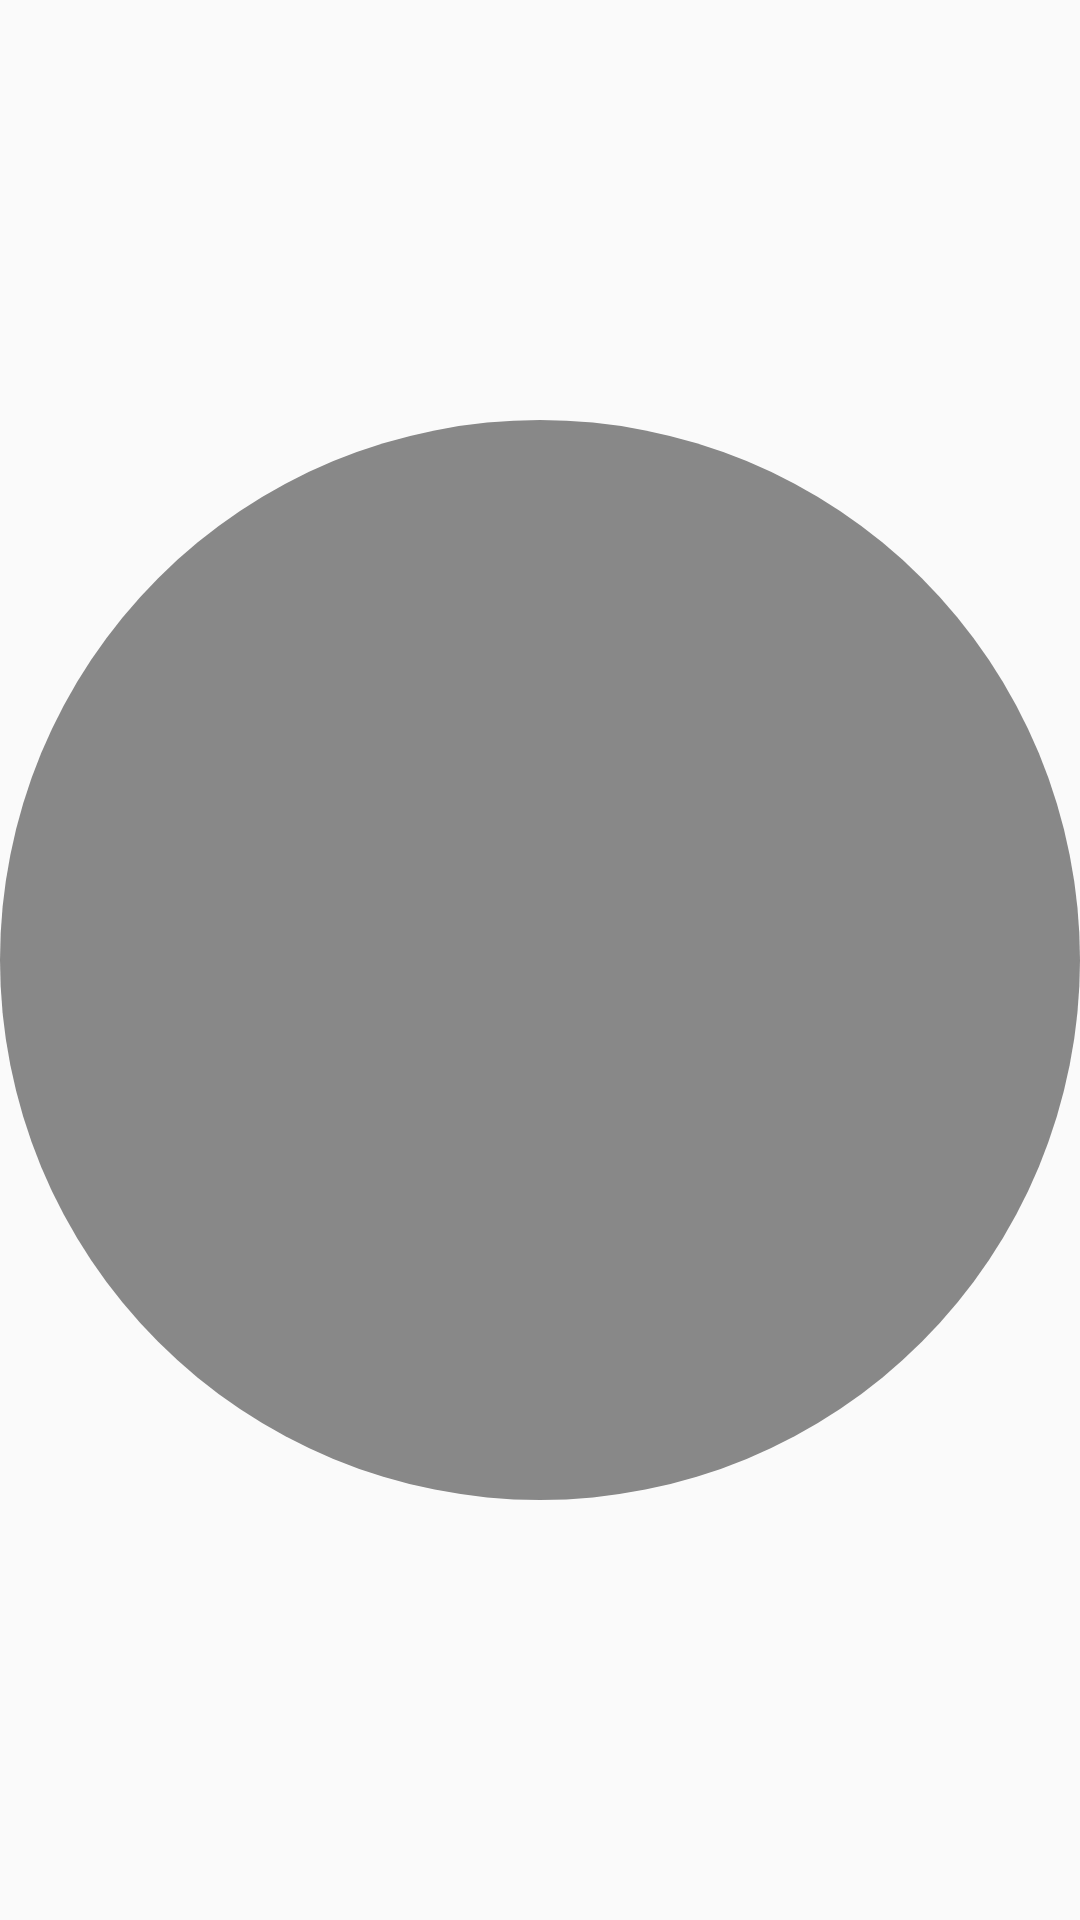

Android layout source for this screen:
<!-- AndroidManifest.xml: application theme AppTheme -->
<!-- res/layout/banner_indicator_layout.xml -->
<?xml version="1.0" encoding="utf-8"?>
<ImageView
    xmlns:android="http://schemas.android.com/apk/res/android"
    android:layout_width="5dp"
    android:layout_height="5dp"
    android:src="@drawable/banner_indicator"/>
<!-- resources referenced by this layout -->
<resources>
  <!-- drawable banner_indicator (drawable) -->
  <?xml version="1.0" encoding="utf-8"?>
  <selector xmlns:android="http://schemas.android.com/apk/res/android">
      <item android:drawable="@drawable/banner_indicator_normal" android:state_selected="false"/>
      <item android:drawable="@drawable/banner_indicator_selected" android:state_selected="true"/>
  </selector>
  <style name="AppTheme" parent="MyThemeRed" />
  <!-- drawable banner_indicator_normal (drawable) -->
  <?xml version="1.0" encoding="utf-8"?>
  <shape xmlns:android="http://schemas.android.com/apk/res/android"
         android:shape="oval">
  
      <size android:width="5dp"
            android:height="5dp"/>
  
      <solid android:color="@color/skin_tip_color"/>
  
  </shape>
  <!-- drawable banner_indicator_selected (drawable) -->
  <?xml version="1.0" encoding="utf-8"?>
  <shape xmlns:android="http://schemas.android.com/apk/res/android"
         android:shape="oval">
  
      <size android:width="5dp"
            android:height="5dp"/>
      <solid android:color="@color/color_white"/>
  </shape>
  <style name="MyThemeRed" parent="Theme.AppCompat.Light.NoActionBar">
  
          
          <item name="colorPrimary">@color/colorTheme</item>
          <item name="colorPrimaryDark">@color/colorTheme</item>
          <item name="colorAccent">@color/colorTheme</item>
          
          
      </style>
  <color name="skin_tip_color">#888888</color>
  <color name="color_white">#ffffff</color>
  <color name="colorTheme">#F3911D</color>
</resources>
